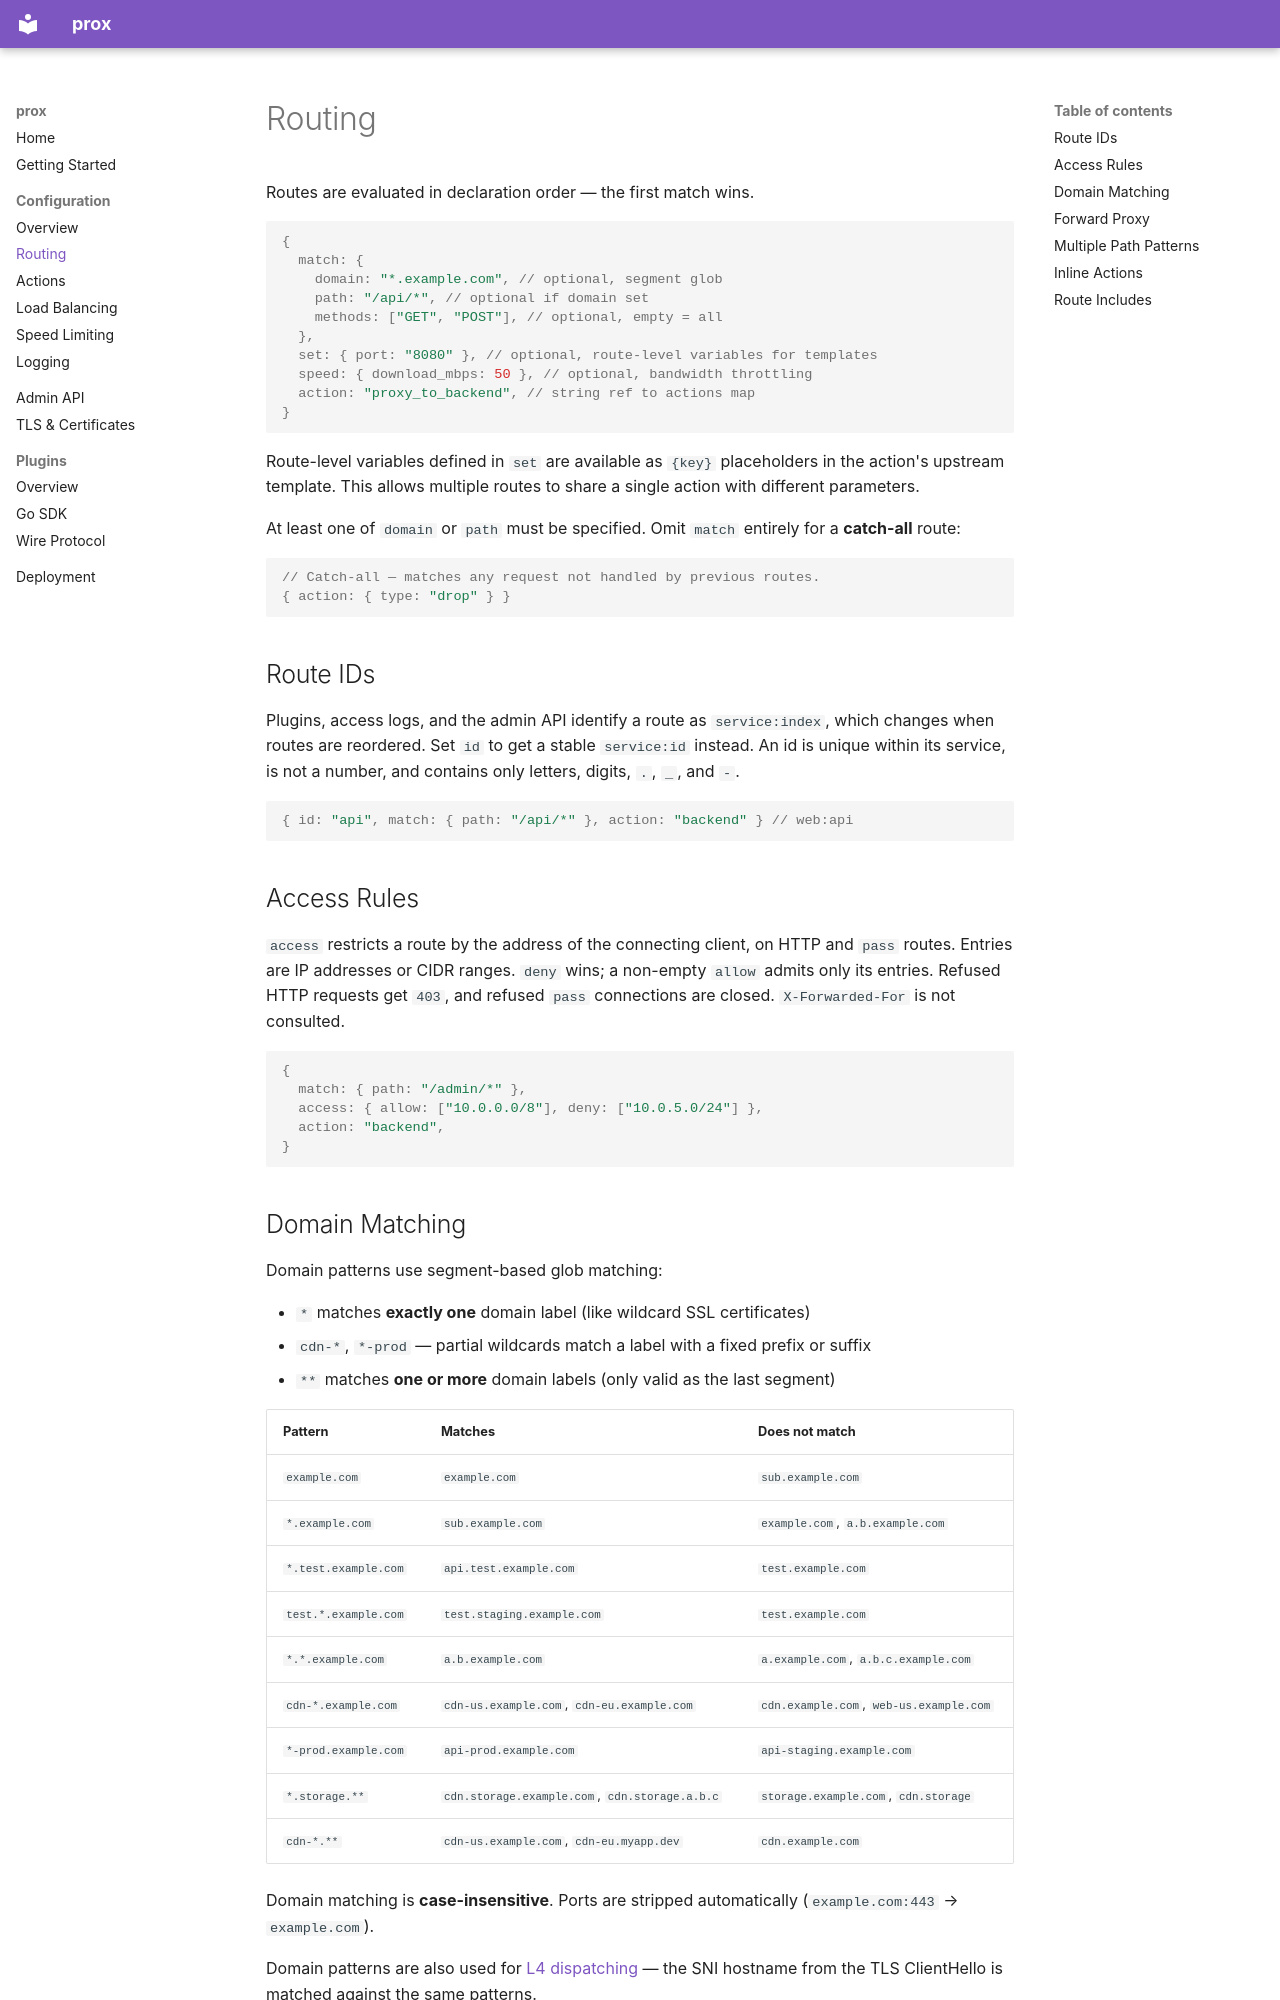

repository: dortanes/prox · page: configuration/routing/index.html · generator: mkdocs

# Routing

Routes are evaluated in declaration order — the first match wins.

```json5
{
  match: {
    domain: "*.example.com", // optional, segment glob
    path: "/api/*", // optional if domain set
    methods: ["GET", "POST"], // optional, empty = all
  },
  set: { port: "8080" }, // optional, route-level variables for templates
  speed: { download_mbps: 50 }, // optional, bandwidth throttling
  action: "proxy_to_backend", // string ref to actions map
}
```

Route-level variables defined in `set` are available as `{key}` placeholders in the action's upstream template. This allows multiple routes to share a single action with different parameters.

At least one of `domain` or `path` must be specified. Omit `match` entirely for a **catch-all** route:

```json5
// Catch-all — matches any request not handled by previous routes.
{ action: { type: "drop" } }
```

## Route IDs

Plugins, access logs, and the admin API identify a route as `service:index`, which changes when routes are reordered. Set `id` to get a stable `service:id` instead. An id is unique within its service, is not a number, and contains only letters, digits, `.`, `_`, and `-`.

```json5
{ id: "api", match: { path: "/api/*" }, action: "backend" } // web:api
```

## Access Rules

`access` restricts a route by the address of the connecting client, on HTTP and `pass` routes. Entries are IP addresses or CIDR ranges. `deny` wins; a non-empty `allow` admits only its entries. Refused HTTP requests get `403`, and refused `pass` connections are closed. `X-Forwarded-For` is not consulted.

```json5
{
  match: { path: "/admin/*" },
  access: { allow: ["10.0.0.0/8"], deny: ["10.0.5.0/24"] },
  action: "backend",
}
```
